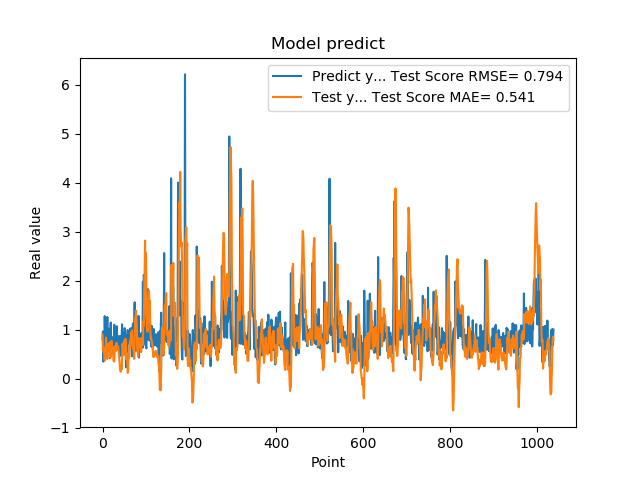

Source data for this figure (header and first rows):
7.976629734039306641e-01, 8.986227450763366598e-01
9.608020186424257592e-01, 5.791089879474969893e-01
3.470349907875061035e-01, 5.815763543606381480e-01
9.546210169792177513e-01, 5.276153222974189205e-01
5.251880288124084473e-01, 5.631209915002737265e-01
1.275226235389709695e+00, 3.695949817645726720e-01
8.723750114440917969e-01, 6.365347774340192055e-01
7.321749925613403320e-01, 5.357316838147556659e-01
7.640249729156494141e-01, 8.339533771135455575e-01
4.752210080623626154e-01, 6.729738389087933648e-01
7.414129972457885742e-01, 7.035878651558129526e-01
1.258002042770385520e+00, 4.006898124592695454e-01
7.274609804153442383e-01, 5.579363167129726131e-01
7.892770171165466309e-01, 5.902213946150405288e-01
6.914690136909484863e-01, 6.006028066139601496e-01
7.093830108642578125e-01, 7.084228822036058304e-01
1.014547944068908691e+00, 7.365119218535283174e-01
4.182830154895783026e-01, 5.665843374475343364e-01
1.002280950546264648e+00, 4.186529294384120914e-01
1.143296003341674805e+00, 5.183298674216331170e-01
6.746559739112854004e-01, 7.208466704673806014e-01
6.009536385536193848e-01, 7.708929994500448579e-01
6.538079977035522461e-01, 5.097065453008886582e-01
7.814120054244995117e-01, 6.550251043199237788e-01
8.469259738922119141e-01, 5.498374759227896424e-01
6.482390165328979492e-01, 3.708233304433478095e-01
5.623700022697448730e-01, 3.620768269790567429e-01
1.099647998809814453e+00, 3.468889605917073737e-01
9.541710019111632191e-01, 5.622416089894693991e-01
6.694499850273132324e-01, 6.625285068635697883e-01
6.464660167694091797e-01, 5.867714415661854366e-01
8.223180174827575684e-01, 5.643810543495720866e-01
8.300920128822326660e-01, 7.272573047784502975e-01
1.067314028739929199e+00, 5.818999324938094464e-01
6.827279925346374512e-01, 6.229598415117778565e-01
6.464239954948425293e-01, 6.370018251088126471e-01
6.881093978881835938e-01, 6.587553237948370333e-01
6.500350236892700195e-01, 5.649049343710621507e-01
8.693690299987792969e-01, 4.898308734921059115e-01
4.518609941005706787e-01, 3.601273367311663698e-01
4.952389895915984552e-01, 2.409008791072471123e-01
6.850870251655578613e-01, 1.696997157551474733e-01
8.653740286827087402e-01, 1.384860133289370909e-01
7.400469779968261719e-01, 2.699090875653527566e-01
8.204330205917358398e-01, 1.877790570754777066e-01
1.108605027198791504e+00, 3.915711550024810195e-01
4.751499891281127930e-01, 7.138989337570689209e-01
9.457899928092955433e-01, 6.314283470726731462e-01
7.877500057220458984e-01, 6.621118033094810507e-01
9.367713332176208496e-01, 6.656388371950128224e-01
6.470239758491516113e-01, 7.728451209638905750e-01
1.029777050018310325e+00, 4.829153063317201955e-01
9.328820109367371716e-01, 8.115133934763198997e-01
7.528370022773742676e-01, 7.827146431283037442e-01
2.307340055704117099e-01, 7.996627095245333328e-01
8.772729635238647461e-01, 3.921400464765626426e-01
7.876309752464294434e-01, 5.138900230008449643e-01
3.992269933223724365e-01, 3.663575500181773248e-01
9.923512339591979980e-01, 1.172541130343435628e-01
7.200859785079956055e-01, 1.750081165523423021e-01
7.269890308380126953e-01, 4.819024275644399058e-01
... 979 more rows
